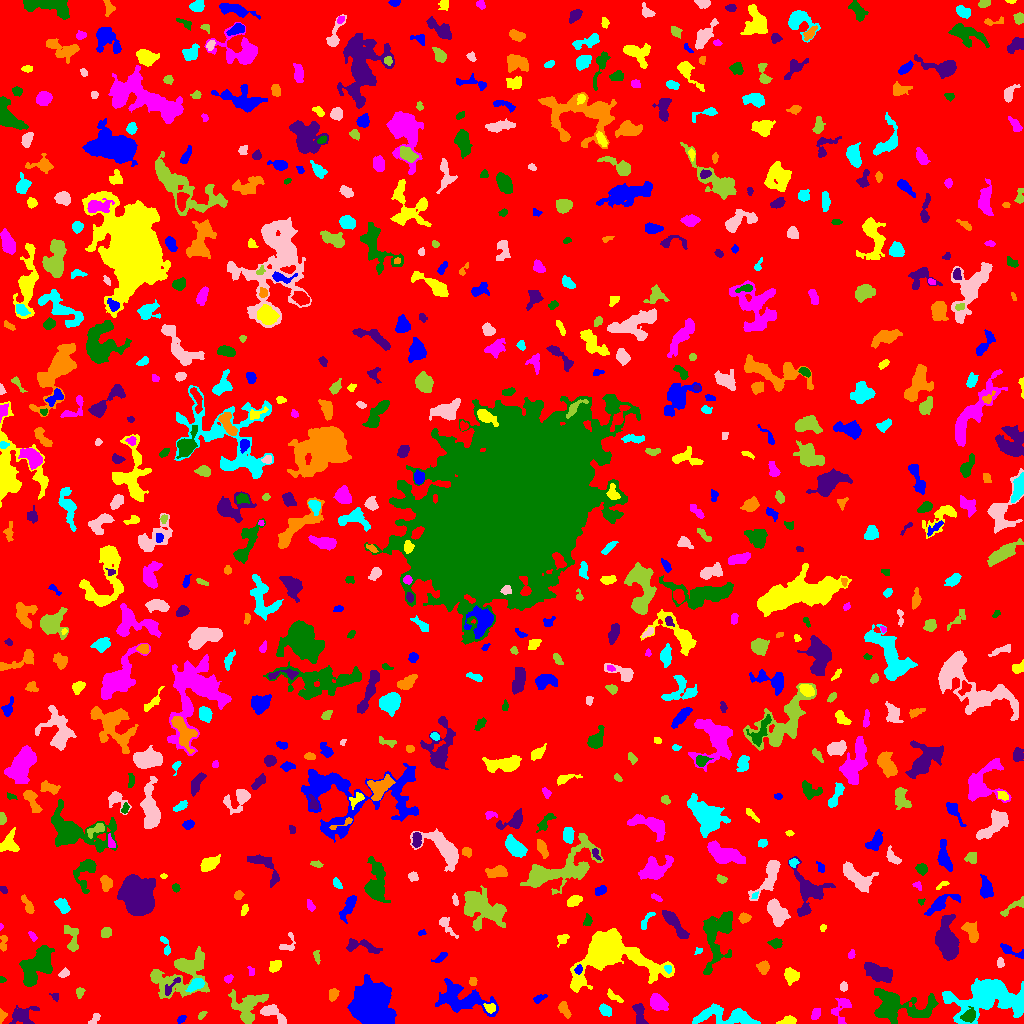

The data file committed next to this chart (first rows):
ID, X, Y, A, B, theta, total_flux, mu_max, mu_median, mu_mean, R_fwhm, R_e, R10, R90, x_start, x_end, y_start, y_end, area, greylevel
0, 512.1, 513.3, 299, 298.4, -0.733, 1707515, 11.0, 2.0, 2.105, 86.41, 241.9, 94.05, 386.8, 0, 1023, 0, 1023, 811284, 2.105
1, 181.1, 4.239, 2.251, 1.533, 0.6401, 234.0, 8.0, 3.0, 3.714, 3.141, 2.326, 0.7979, 3.742, 177, 186, 0, 8, 63, 7.714
2, 788, 2.567, 4.252, 2.008, 0.1569, 487.0, 8.0, 4.0, 3.992, 4.72, 3.523, 1.382, 5.412, 776, 796, 0, 8, 122, 7.992
3, 815.7, 9.932, 3.171, 1.995, 1.107, 190.0, 4.0, 2.0, 1.919, 4.652, 3.241, 1.128, 4.886, 811, 820, 4, 15, 99, 7.919
4, 969.2, 7.797, 3.321, 2.518, 0.5683, 543.0, 9.0, 3.0, 3.271, 4.146, 3.523, 1.382, 5.67, 960, 975, 1, 17, 166, 14.27
5, 639.1, 10.38, 6.021, 2.239, -1.412, 456.0, 7.0, 2.0, 2.315, 3.241, 4.184, 1.493, 6.507, 632, 648, 0, 20, 197, 7.315
6, 563.7, 14.38, 4.255, 2.231, -1.069, 449.0, 8.0, 3.0, 3.184, 3.742, 3.613, 1.382, 5.89, 558, 571, 5, 22, 141, 7.184
7, 727.7, 6.85, 17.55, 4.404, -0.08933, 2414, 10.0, 3.0, 3.576, 7.715, 8.019, 2.985, 12.77, 692, 760, 0, 20, 675, 7.576
8, 93.84, 3.839, 3.82, 1.716, 0.8818, 273.0, 8.0, 3.0, 3.138, 3.241, 2.821, 0.9772, 4.514, 88, 100, 0, 10, 87, 7.138
9, 201.6, 8.269, 2.683, 1.335, 0.7988, 93.0, 3.0, 2.0, 1.632, 3.338, 2.523, 0.9772, 3.7, 198, 207, 4, 12, 57, 7.632
10, 304, 17.99, 4.312, 1.592, -1.137, 154.0, 4.0, 1.0, 1.571, 3.909, 3.038, 0.9772, 4.82, 300, 310, 10, 25, 98, 6.571
11, 372.3, 22.6, 8.249, 7.988, 1.353, 34557, 119.0, 11.0, 21.33, 7.313, 8.538, 3.192, 17.49, 347, 396, 0, 49, 1620, 24.33
12, 490.2, 15.77, 2.689, 2.116, -0.1469, 240.0, 6.0, 2.0, 2.449, 3.7, 2.932, 0.9772, 4.652, 483, 495, 10, 20, 98, 11.45
13, 841.7, 13.75, 8.253, 4.161, 1.369, 392.0, 4.0, 1.0, 1.587, 6.024, 4.886, 1.784, 7.858, 831, 851, 0, 25, 247, 6.587
14, 918.4, 11.19, 6.49, 1.901, -0.007865, 201.0, 3.0, 1.0, 1.546, 4.514, 3.523, 1.382, 5.499, 908, 930, 8, 15, 130, 8.546
15, 22.16, 8.038, 6.167, 4.38, 0.3354, 1054, 7.0, 3.0, 3.367, 6.652, 5.528, 2.185, 8.74, 9, 39, 0, 18, 313, 7.367
16, 1.677, 6.608, 3.064, 1.627, 1.285, 189.0, 7.0, 2.0, 2.589, 2.764, 2.459, 0.7979, 3.827, 0, 7, 0, 15, 73, 8.589
17, 605.1, 13.22, 3.322, 2.341, -0.8358, 435.0, 7.0, 3.0, 3.372, 4.442, 3.656, 1.382, 5.557, 599, 611, 7, 20, 129, 7.372
18, 273.1, 9.909, 7.883, 3.121, -0.6022, 506.0, 5.0, 2.0, 1.977, 5.557, 4.478, 1.784, 6.91, 260, 286, 0, 19, 256, 7.977
19, 247.8, 16.48, 8.945, 7.511, 0.837, 1854, 8.0, 3.0, 3.18, 8.311, 7.632, 2.877, 12.03, 228, 268, 0, 34, 583, 7.18
20, 419.8, 34.31, 5.442, 3.224, 1.002, 773.0, 8.0, 2.0, 2.863, 5.171, 4.478, 1.693, 7.506, 408, 429, 14, 44, 270, 7.863
21, 538.7, 24.76, 3.398, 1.645, 0.5193, 209.0, 6.0, 2.0, 2.402, 3.29, 2.821, 1.128, 4.549, 533, 547, 20, 29, 87, 7.402
22, 613.9, 27.11, 5.232, 1.729, -0.5935, 305.0, 5.0, 3.0, 2.773, 4.549, 3.568, 1.382, 5.293, 607, 623, 21, 35, 110, 6.773
23, 657.8, 20.86, 4.201, 3.145, -0.657, 1071, 11.0, 4.0, 4.2, 5.352, 4.618, 1.871, 7.181, 650, 668, 13, 30, 255, 9.2
24, 893.5, 17.65, 14.57, 7.293, 0.002981, 4609, 15.0, 4.0, 4.908, 7.818, 8.349, 3.141, 14.43, 874, 938, 0, 35, 939, 8.908
25, 54.81, 26.76, 2.37, 1.8, -0.8435, 178.0, 6.0, 3.0, 3.123, 3.338, 2.459, 0.9772, 3.868, 49, 58, 22, 30, 57, 8.123
26, 333, 28.72, 3.075, 2.128, 1.28, 208.0, 3.0, 2.0, 1.891, 4.652, 3.29, 1.382, 5.015, 329, 339, 22, 35, 110, 6.891
27, 195.7, 38.86, 4.38, 2.385, 0.6221, 604.0, 8.0, 3.0, 3.512, 5.171, 4.107, 1.493, 6.333, 185, 204, 31, 45, 172, 10.51
28, 843.6, 36.8, 2.171, 1.925, 1.329, 153.0, 4.0, 2.0, 2.217, 3.989, 2.646, 0.9772, 3.949, 840, 847, 32, 42, 69, 8.217
29, 79.75, 31.25, 2.378, 1.857, 1.352, 167.0, 5.0, 2.0, 2.141, 3.09, 2.646, 0.9772, 4.146, 76, 85, 25, 36, 78, 7.141
30, 813.9, 34.56, 2.274, 1.225, -0.5797, 79.0, 4.0, 2.0, 1.837, 2.821, 2.034, 0.7979, 3.29, 809, 818, 32, 38, 43, 6.837
31, 461.8, 24.62, 15.5, 6.442, -0.2624, 4603, 12.0, 5.0, 5.114, 10.51, 9.772, 3.7, 15.08, 435, 498, 7, 45, 900, 8.114
32, 791.7, 47.63, 3.479, 2.98, -0.3304, 694.0, 10.0, 3.0, 3.577, 4.652, 3.989, 1.596, 6.383, 784, 799, 38, 56, 194, 8.577
33, 227.8, 44.51, 2.238, 1.742, 0.365, 141.0, 4.0, 2.0, 2.136, 3.742, 2.523, 0.9772, 3.827, 224, 233, 40, 49, 66, 8.136
34, 1.478, 44.02, 1.438, 1.346, -0.5905, 46.0, 3.0, 1.0, 1.211, 2.034, 1.596, 0.5642, 2.646, 0, 6, 41, 47, 38, 7.211
35, 171.8, 37.73, 6.784, 1.917, 0.8388, 165.0, 4.0, 1.0, 1.398, 3.7, 3.241, 1.128, 5.323, 165, 180, 28, 46, 118, 9.398
36, 472.9, 42.09, 2.08, 1.941, 1.267, 144.0, 5.0, 2.0, 2.215, 2.764, 2.523, 0.9772, 3.949, 469, 477, 38, 46, 65, 8.215
37, 989.5, 26.83, 16.24, 8.483, 0.09305, 9055, 19.0, 4.0, 5.081, 9.641, 10.87, 4.146, 18.77, 942, 1023, 0, 45, 1782, 10.08
38, 64.19, 50.21, 2.534, 1.745, 0.7238, 84.0, 2.0, 1.0, 1.037, 4.37, 2.523, 1.128, 4.029, 58, 69, 46, 56, 81, 6.037
39, 180.4, 49.74, 16.33, 9.807, 0.4929, 3714, 10.0, 3.0, 3.213, 8.33, 10.28, 3.656, 16.82, 150, 209, 25, 77, 1156, 7.213
40, 388.5, 51.3, 4.874, 1.957, -0.4978, 122.0, 2.0, 1.0, 1.025, 5.47, 3.192, 1.382, 5.078, 381, 398, 43, 56, 119, 7.025
41, 578.6, 54.56, 2.065, 1.626, 1.172, 124.0, 5.0, 2.0, 1.879, 2.585, 2.326, 0.7979, 3.656, 574, 582, 49, 59, 66, 10.88
42, 275.2, 57.72, 3.241, 2.285, 0.8046, 309.0, 5.0, 2.0, 2.359, 4.184, 3.385, 1.382, 5.412, 269, 281, 51, 63, 131, 7.359
43, 251.2, 51.97, 2.602, 1.588, -1.327, 69.0, 2.0, 1.0, 1.232, 4.107, 2.394, 0.9772, 3.827, 247, 254, 48, 57, 56, 6.232
44, 718.1, 88.77, 16.1, 6.796, 1.309, 3262, 13.0, 3.0, 3.645, 5.323, 8.831, 2.985, 14.49, 703, 732, 49, 112, 895, 7.645
45, 879.6, 50.22, 7.347, 3.585, -0.3874, 1487, 8.0, 3.0, 3.592, 7.506, 6.333, 2.394, 10.01, 864, 892, 41, 61, 414, 7.592
46, 763.2, 57.04, 2.834, 2.419, 1.415, 281.0, 6.0, 2.0, 2.051, 3.785, 3.038, 1.262, 5.232, 756, 769, 49, 63, 137, 7.051
47, 668.1, 54.94, 1.956, 1.508, -0.6764, 80.0, 3.0, 1.0, 1.429, 2.821, 2.185, 0.7979, 3.478, 664, 671, 50, 58, 56, 11.43
48, 1000, 60.67, 2.443, 1.637, -1.529, 186.0, 6.0, 3.0, 2.696, 3.385, 2.523, 0.9772, 3.949, 997, 1004, 56, 66, 69, 7.696
49, 316.9, 66.53, 3.574, 1.464, -1.353, 192.0, 5.0, 2.0, 2.595, 3.29, 2.764, 0.9772, 4.297, 313, 320, 59, 73, 74, 6.595
50, 465.6, 65.07, 4.401, 3.046, -1.49, 1226, 12.0, 4.0, 4.846, 5.499, 4.618, 1.784, 7.399, 457, 473, 55, 75, 253, 9.846
51, 441.4, 66.8, 4.089, 1.475, 0.6376, 111.0, 3.0, 1.0, 1.156, 3.038, 2.646, 0.9772, 4.37, 431, 447, 61, 71, 96, 7.156
52, 607.5, 71.89, 13.83, 8.936, -0.09457, 34746, 106.0, 5.0, 15.96, 8.406, 8.556, 3.29, 18.16, 570, 674, 31, 95, 2177, 19.96
53, 850.8, 68.68, 1.935, 1.582, 1.174, 88.0, 3.0, 2.0, 1.517, 3.09, 2.185, 0.7979, 3.432, 848, 855, 65, 74, 58, 10.52
54, 36.7, 57.83, 10.47, 5.432, 0.9232, 3835, 11.0, 5.0, 4.824, 10.09, 8.74, 3.432, 13.59, 19, 54, 37, 78, 795, 8.824
55, 359.2, 77.21, 9.11, 3.003, -0.1063, 452.0, 5.0, 2.0, 1.687, 4.72, 4.442, 1.693, 7.069, 346, 382, 70, 85, 268, 6.687
56, 3.492, 81.55, 4.65, 1.727, -1.548, 132.0, 3.0, 1.0, 1.307, 3.523, 2.985, 1.128, 4.72, 0, 7, 72, 88, 101, 6.307
57, 698.4, 72.86, 1.987, 1.574, 0.6332, 80.0, 4.0, 2.0, 1.702, 2.764, 2.034, 0.5642, 3.29, 694, 702, 69, 76, 47, 7.702
58, 287.9, 79.3, 5.786, 3.559, 1.097, 175.0, 4.0, 1.0, 1.296, 3.989, 3.478, 1.262, 5.557, 279, 295, 73, 91, 135, 6.296
59, 71.66, 85.39, 7.957, 3.217, -1.388, 825.0, 7.0, 3.0, 3.438, 6.024, 5.171, 2.034, 7.818, 64, 78, 72, 98, 240, 7.438
... 713 more rows
